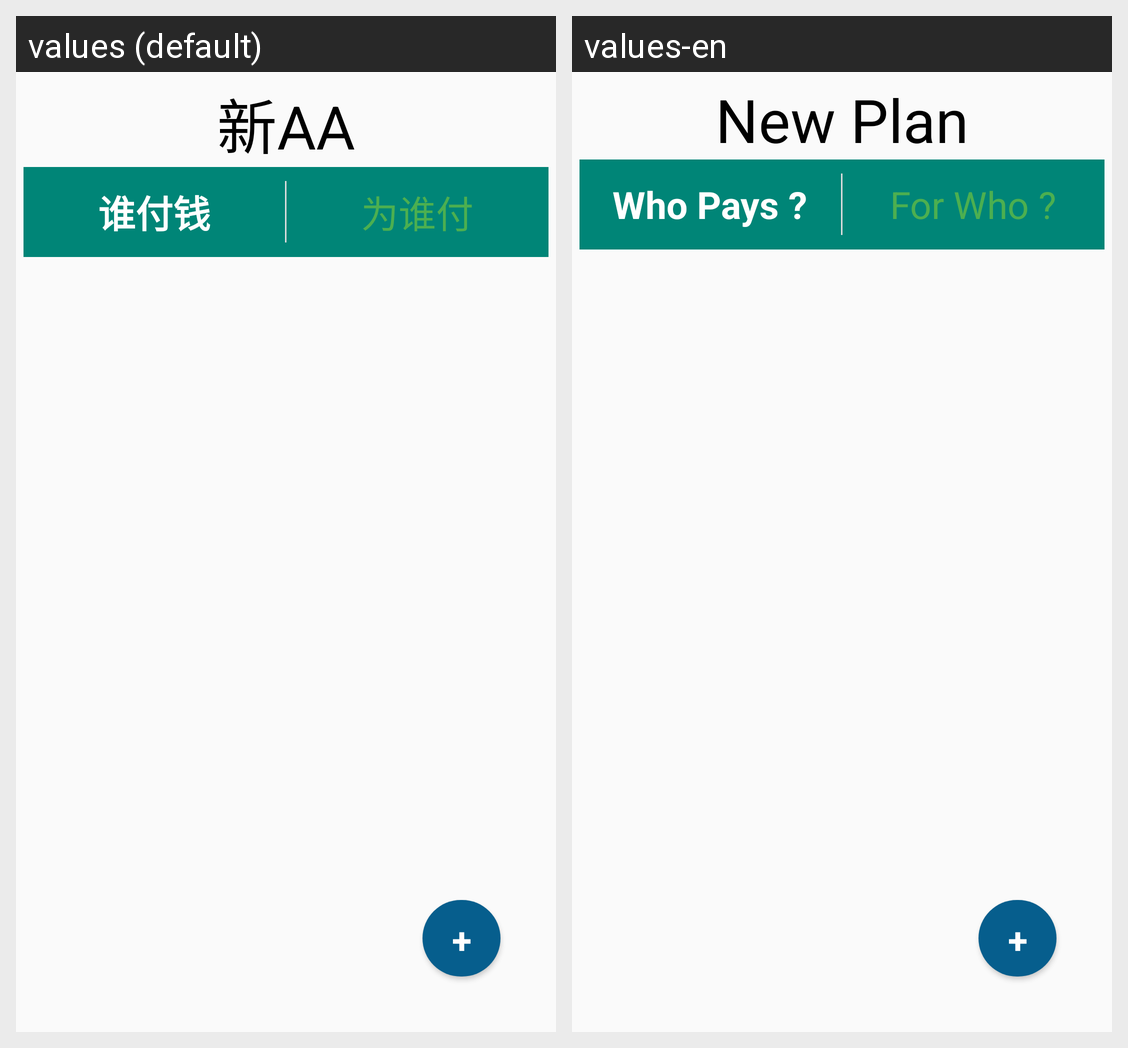

The same Android screen rendered under two of its app's locales, left to right. List the strings drawn on it with the default value and each locale's translation.
Android screen res/layout/activity_who_pay.xml rendered under 2 locales, left to right: values (default), values-en. Device: Nexus 5 (rendered at 1080×1920; each locale shown at half size, 540×960, under a caption strip naming it); theme AppTheme.
Strings drawn on this screen, with the default value and each locale's value (text and hints the layout hard-codes, and strings that could not be matched under every locale, appear in the picture but are not listed):

WhoPays
  values: 谁付钱
  values-en: Who Pays ?

ForWho
  values: 为谁付
  values-en: For Who ?

NewPlan
  values: 新AA
  values-en: New Plan
